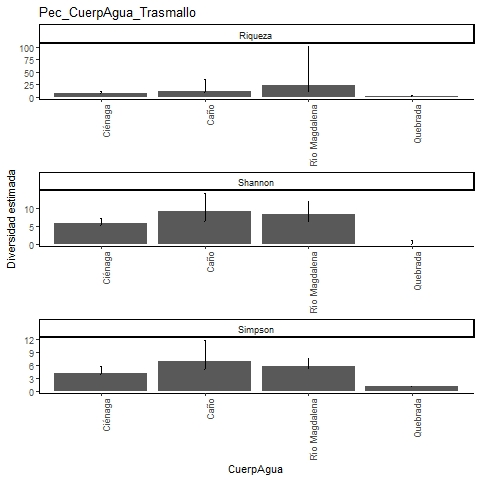

The table this chart was drawn from, first rows:
, Site, Diversity, Observed, Estimator, s.e., LCL, UCL, n, S.obs, SC
1, Ciénaga, Species richness, 8, 8.163, 0.527, 8.008, 11.48, 43, 8, 0.9797
2, Ciénaga, Shannon diversity, 5.183, 5.675, 0.824, 5.183, 7.289, 43, 8, 0.9797
3, Ciénaga, Simpson diversity, 3.926, 4.22, 0.76, 3.926, 5.71, 43, 8, 0.9797
4, Caño, Species richness, 8, 11.77, 5.002, 8.521, 35.18, 17, 8, 0.7785
5, Caño, Shannon diversity, 6.321, 9.124, 2.611, 6.321, 14.24, 17, 8, 0.7785
6, Caño, Simpson diversity, 5.07, 6.8, 2.516, 5.07, 11.73, 17, 8, 0.7785
7, Río Magdalena, Species richness, 10, 22.19, 16.72, 11.62, 101.6, 40, 10, 0.8763
8, Río Magdalena, Shannon diversity, 6.454, 8.32, 1.789, 6.454, 11.83, 40, 10, 0.8763
9, Río Magdalena, Simpson diversity, 5.161, 5.778, 0.923, 5.161, 7.587, 40, 10, 0.8763
10, Quebrada, Species richness, 1, 1, 0.312, 1, 2.549, 1, 1, 1
11, Quebrada, Shannon diversity, 1, 0, 0, 1, 0, 1, 1, 1
12, Quebrada, Simpson diversity, 1, 1, 0, 1, 1, 1, 1, 1
